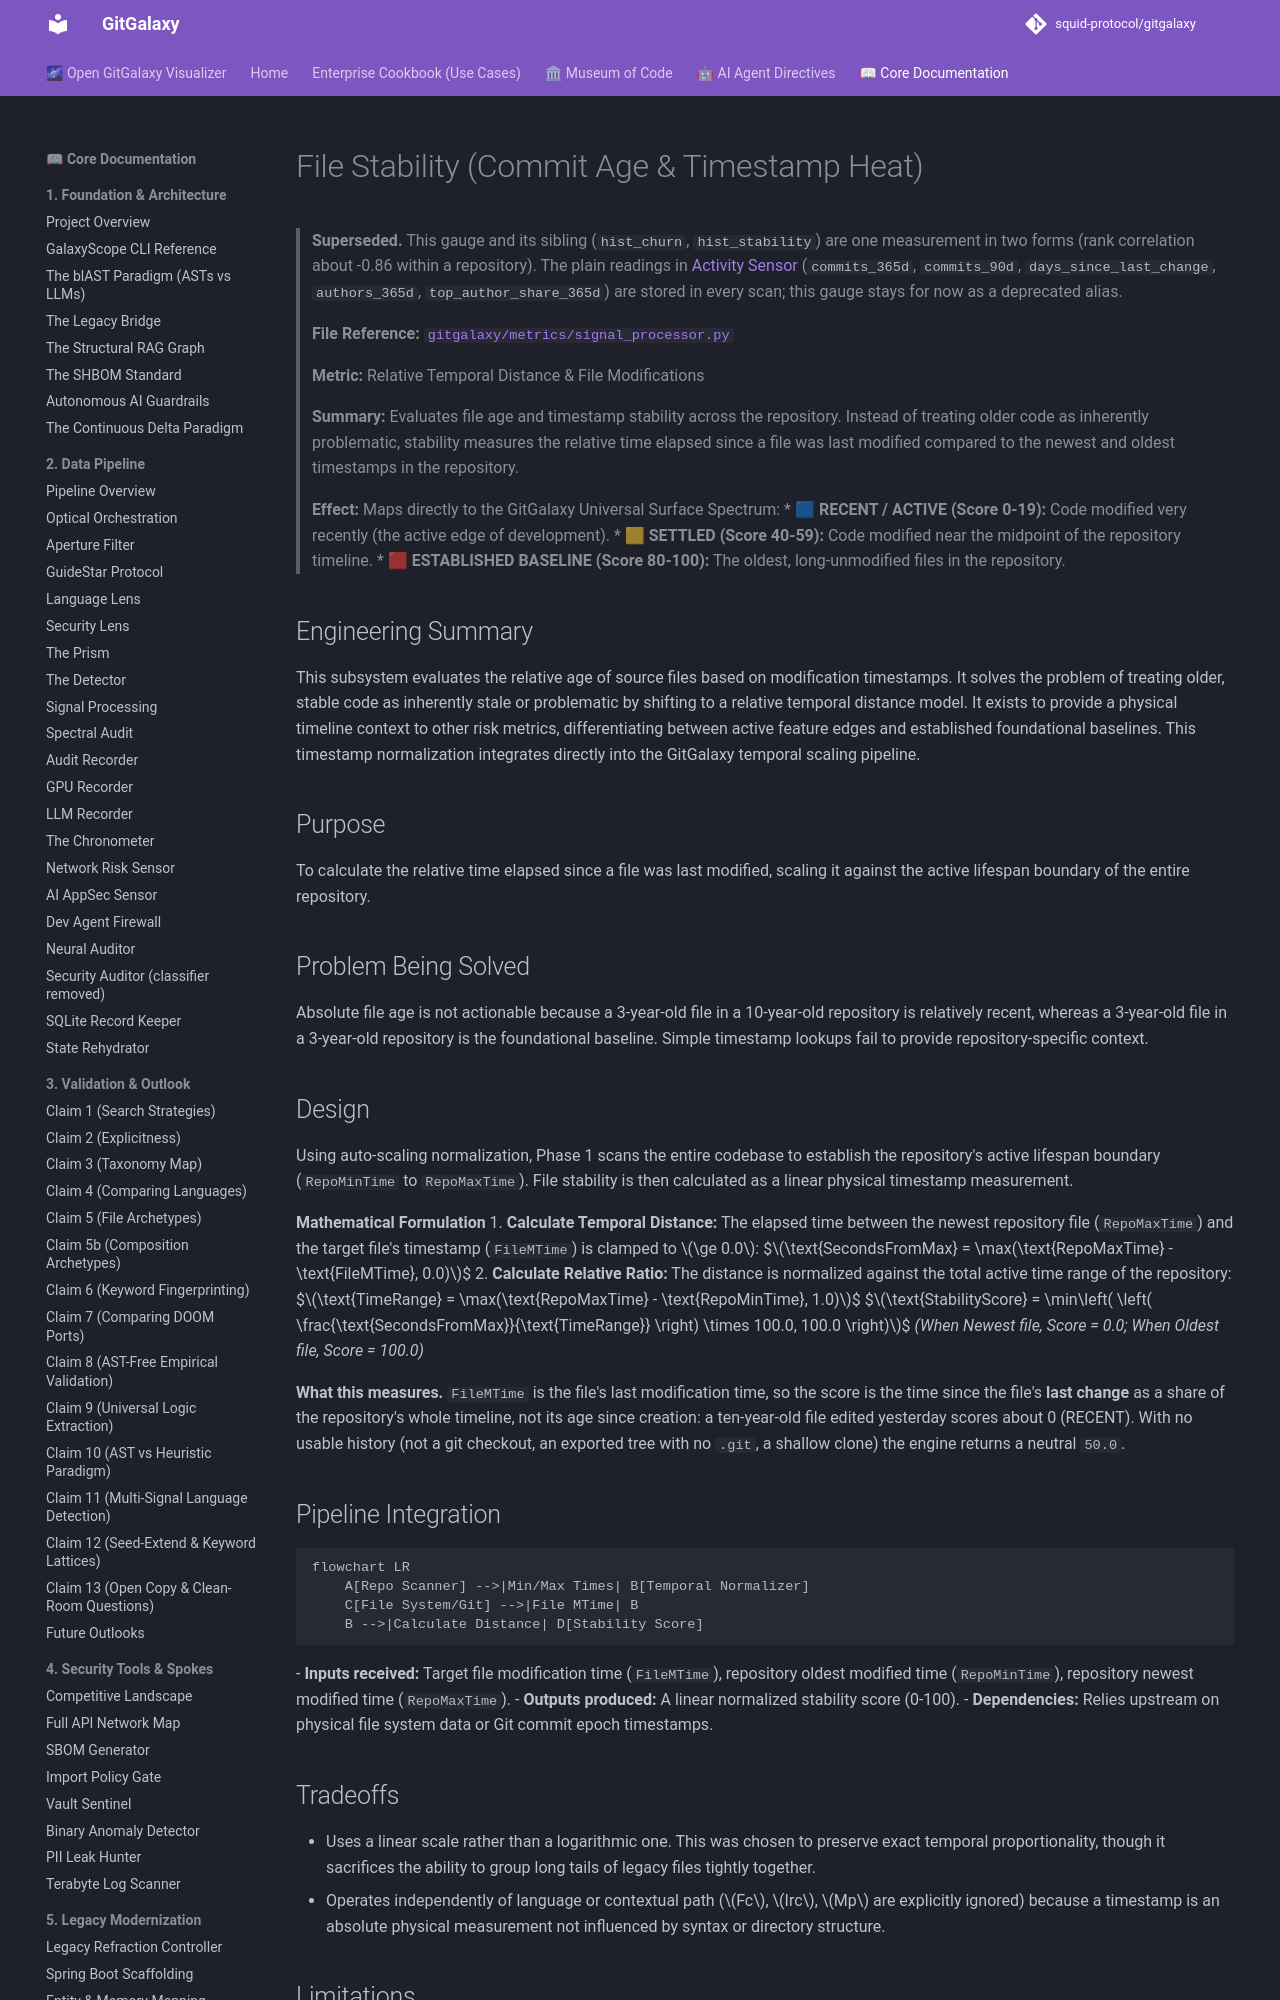

repository: squid-protocol/gitgalaxy · page: 08-10-file-stability/index.html · generator: mkdocs

---
description: "> **File Reference:** [`gitgalaxy/metrics/signal_processor.py`](https://github.com/squid-protocol/gitgalaxy/blob/main/gitgalaxy/metrics/signal_processor..."
---
# File Stability (Commit Age & Timestamp Heat)

> **Superseded.** This gauge and its sibling (`hist_churn`, `hist_stability`) are one measurement in two forms (rank correlation about -0.86 within a repository). The plain readings in [Activity Sensor](08-27-activity-sensor.md) (`commits_365d`, `commits_90d`, `days_since_last_change`, `authors_365d`, `top_author_share_365d`) are stored in every scan; this gauge stays for now as a deprecated alias.


> **File Reference:** [`gitgalaxy/metrics/signal_processor.py`](https://github.com/squid-protocol/gitgalaxy/blob/main/gitgalaxy/metrics/signal_processor.py)
>
> **Metric:** Relative Temporal Distance & File Modifications
>
> **Summary:** Evaluates file age and timestamp stability across the repository. Instead of treating older code as inherently problematic, stability measures the relative time elapsed since a file was last modified compared to the newest and oldest timestamps in the repository.
>
> **Effect:** Maps directly to the GitGalaxy Universal Surface Spectrum:
> * 🟦 **RECENT / ACTIVE (Score 0-19):** Code modified very recently (the active edge of development).
> * 🟨 **SETTLED (Score 40-59):** Code modified near the midpoint of the repository timeline.
> * 🟥 **ESTABLISHED BASELINE (Score 80-100):** The oldest, long-unmodified files in the repository.

## Engineering Summary
This subsystem evaluates the relative age of source files based on modification timestamps. It solves the problem of treating older, stable code as inherently stale or problematic by shifting to a relative temporal distance model. It exists to provide a physical timeline context to other risk metrics, differentiating between active feature edges and established foundational baselines. This timestamp normalization integrates directly into the GitGalaxy temporal scaling pipeline.

## Purpose
To calculate the relative time elapsed since a file was last modified, scaling it against the active lifespan boundary of the entire repository.

## Problem Being Solved
Absolute file age is not actionable because a 3-year-old file in a 10-year-old repository is relatively recent, whereas a 3-year-old file in a 3-year-old repository is the foundational baseline. Simple timestamp lookups fail to provide repository-specific context.
